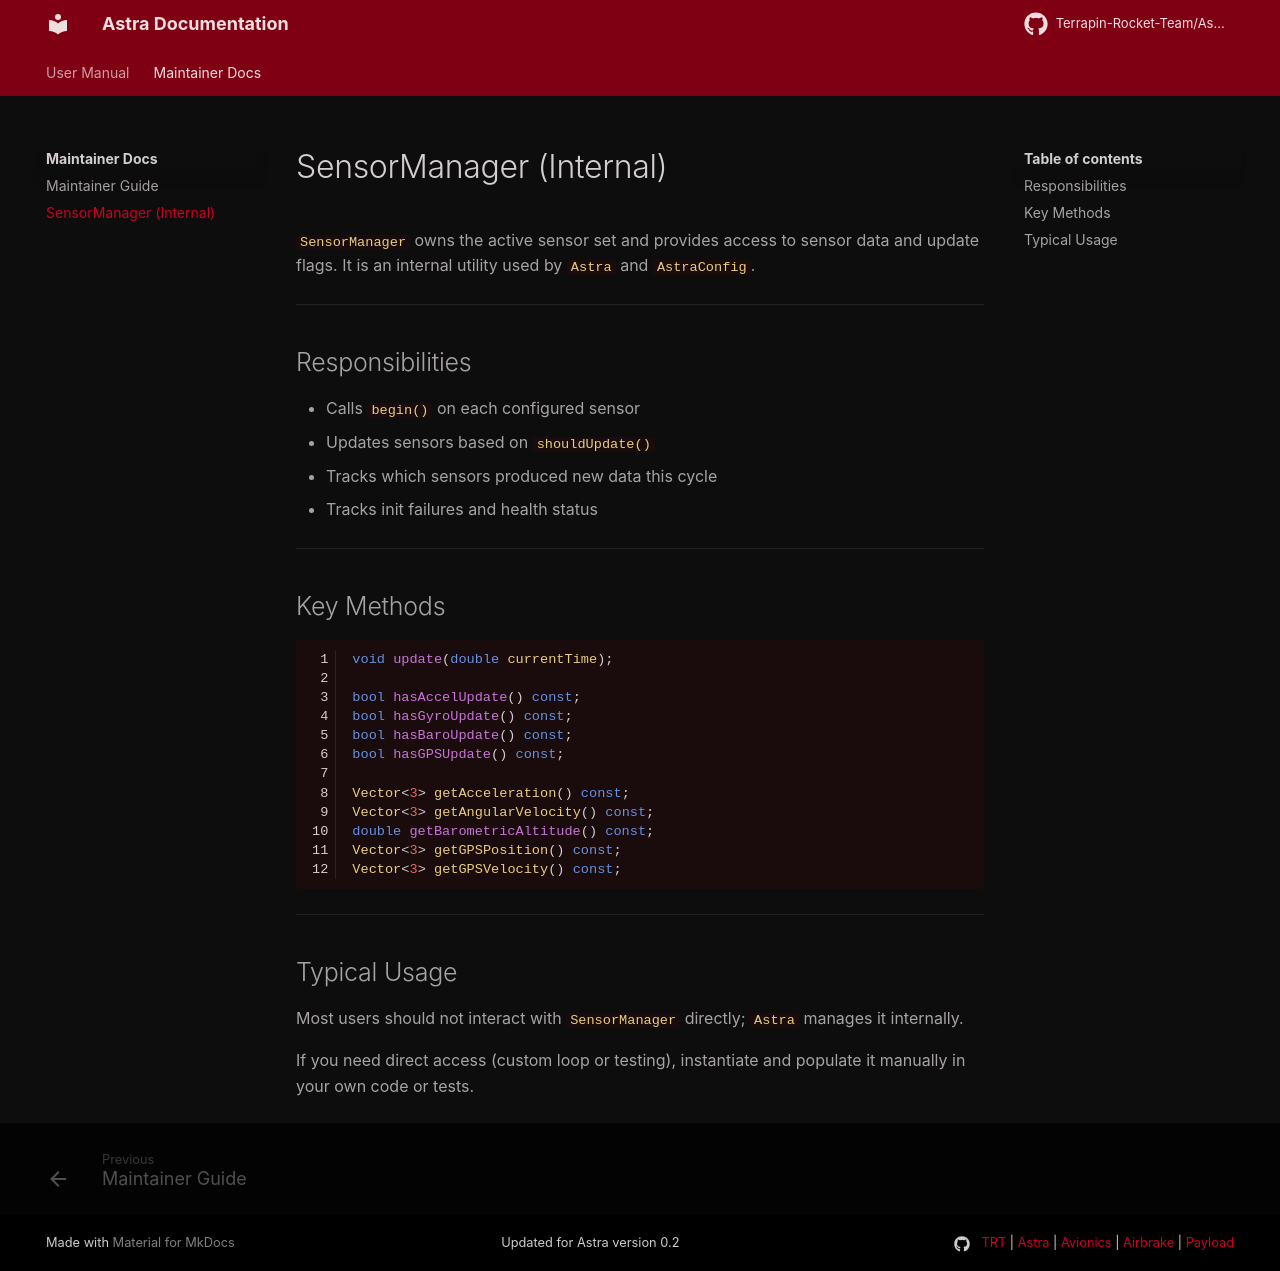

repository: Terrapin-Rocket-Team/Astra · page: maintainer-guide/sensor-manager/index.html · generator: mkdocs

# SensorManager (Internal)

`SensorManager` owns the active sensor set and provides access to sensor data and update flags.
It is an internal utility used by `Astra` and `AstraConfig`.

---

## Responsibilities

- Calls `begin()` on each configured sensor
- Updates sensors based on `shouldUpdate()`
- Tracks which sensors produced new data this cycle
- Tracks init failures and health status

---

## Key Methods

```cpp
void update(double currentTime);

bool hasAccelUpdate() const;
bool hasGyroUpdate() const;
bool hasBaroUpdate() const;
bool hasGPSUpdate() const;

Vector<3> getAcceleration() const;
Vector<3> getAngularVelocity() const;
double getBarometricAltitude() const;
Vector<3> getGPSPosition() const;
Vector<3> getGPSVelocity() const;
```

---

## Typical Usage

Most users should not interact with `SensorManager` directly; `Astra` manages it internally.

If you need direct access (custom loop or testing), instantiate and populate it manually in your own code or tests.
